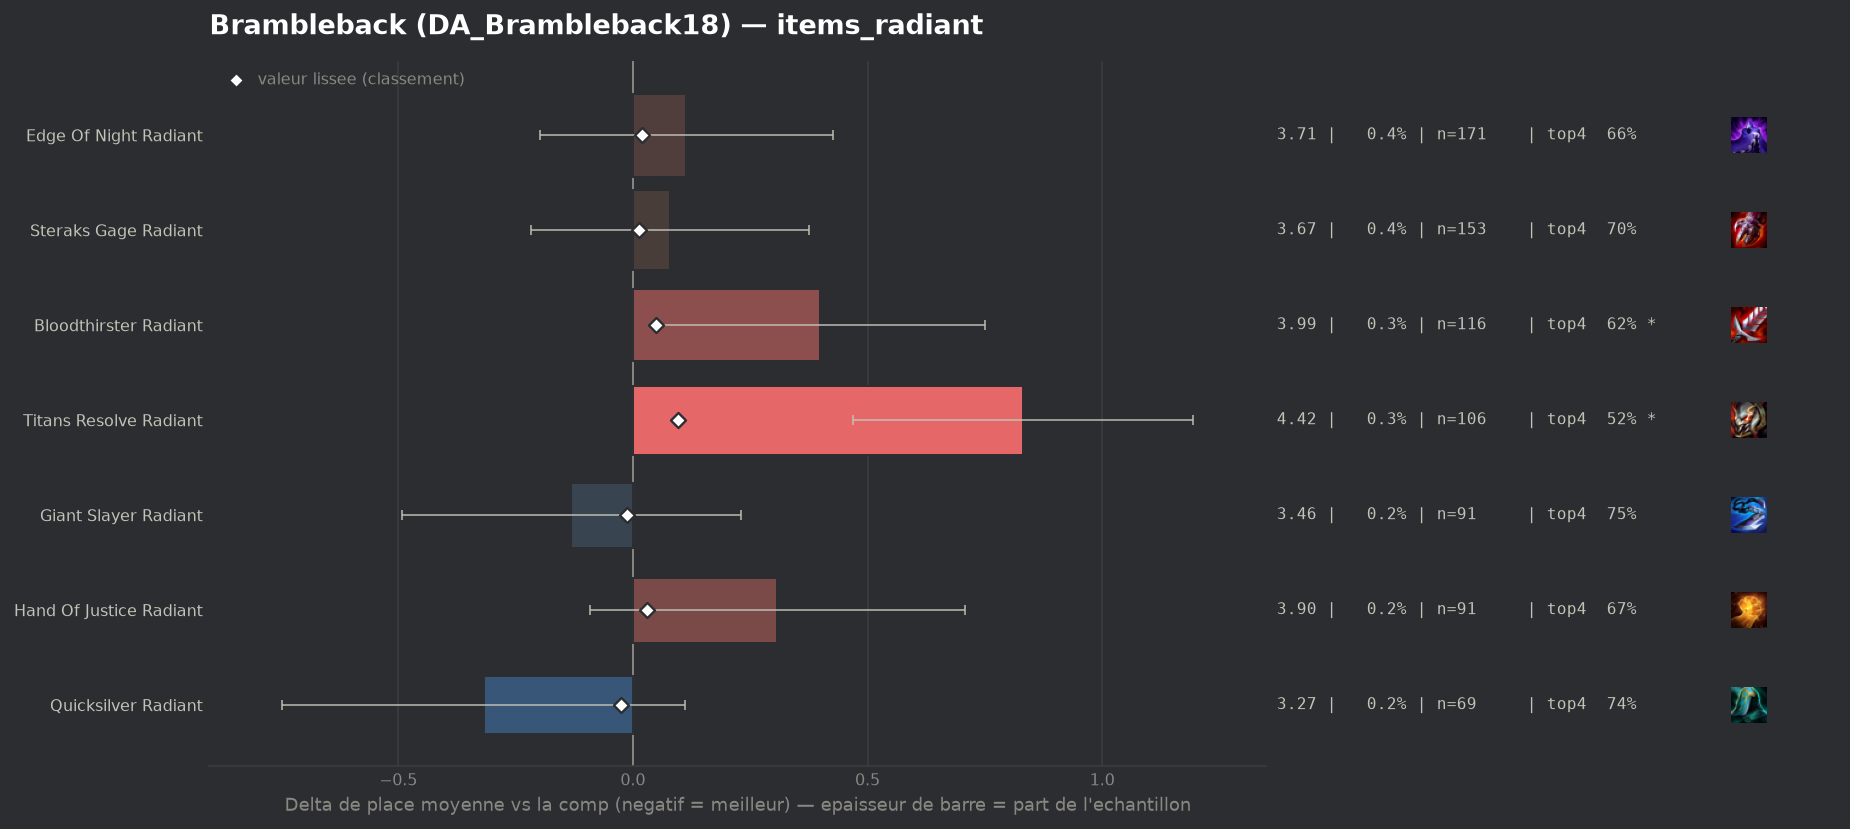

The table this chart was drawn from, first rows:
group, label, n, share, avg_place, shrunk_avg, score, d_avg, d_avg_pess, impact, d_top4, win, top2, top4, sd, z, p, significant
populaire, Quicksilver Radiant, 69, 0.001699, 3.275, 3.568, -0.025, -0.318, 0.0, 0.0, 0.0462, 0.1739, 0.4348, 0.7391, 1.817, -1.45, 0.1464, False
populaire, Giant Slayer Radiant, 91, 0.002241, 3.462, 3.58, -0.013, -0.132, 0.0, 0.0, 0.0544, 0.1648, 0.3077, 0.7473, 1.756, -0.71, 0.4747, False
populaire, Steraks Gage Radiant, 153, 0.003768, 3.673, 3.606, 0.013, 0.08, 0.0, -0.0, 0.0065, 0.1242, 0.3203, 0.6993, 1.868, 0.53, 0.5974, False
populaire, Edge Of Night Radiant, 171, 0.004211, 3.708, 3.613, 0.02, 0.114, 0.0, -0.0001, -0.0321, 0.1871, 0.345, 0.6608, 2.077, 0.72, 0.4724, False
populaire, Hand Of Justice Radiant, 91, 0.002241, 3.901, 3.624, 0.031, 0.308, 0.0, -0.0001, -0.0226, 0.1099, 0.2747, 0.6703, 1.939, 1.51, 0.1303, False
populaire, Bloodthirster Radiant, 116, 0.002857, 3.991, 3.643, 0.05, 0.398, 0.046, -0.0001, -0.0722, 0.0862, 0.25, 0.6207, 1.932, 2.22, 0.02668, True
populaire, Titans Resolve Radiant, 106, 0.002611, 4.425, 3.689, 0.096, 0.831, 0.468, -0.0003, -0.174, 0.0755, 0.1887, 0.5189, 1.903, 4.49, 1e-05, True
